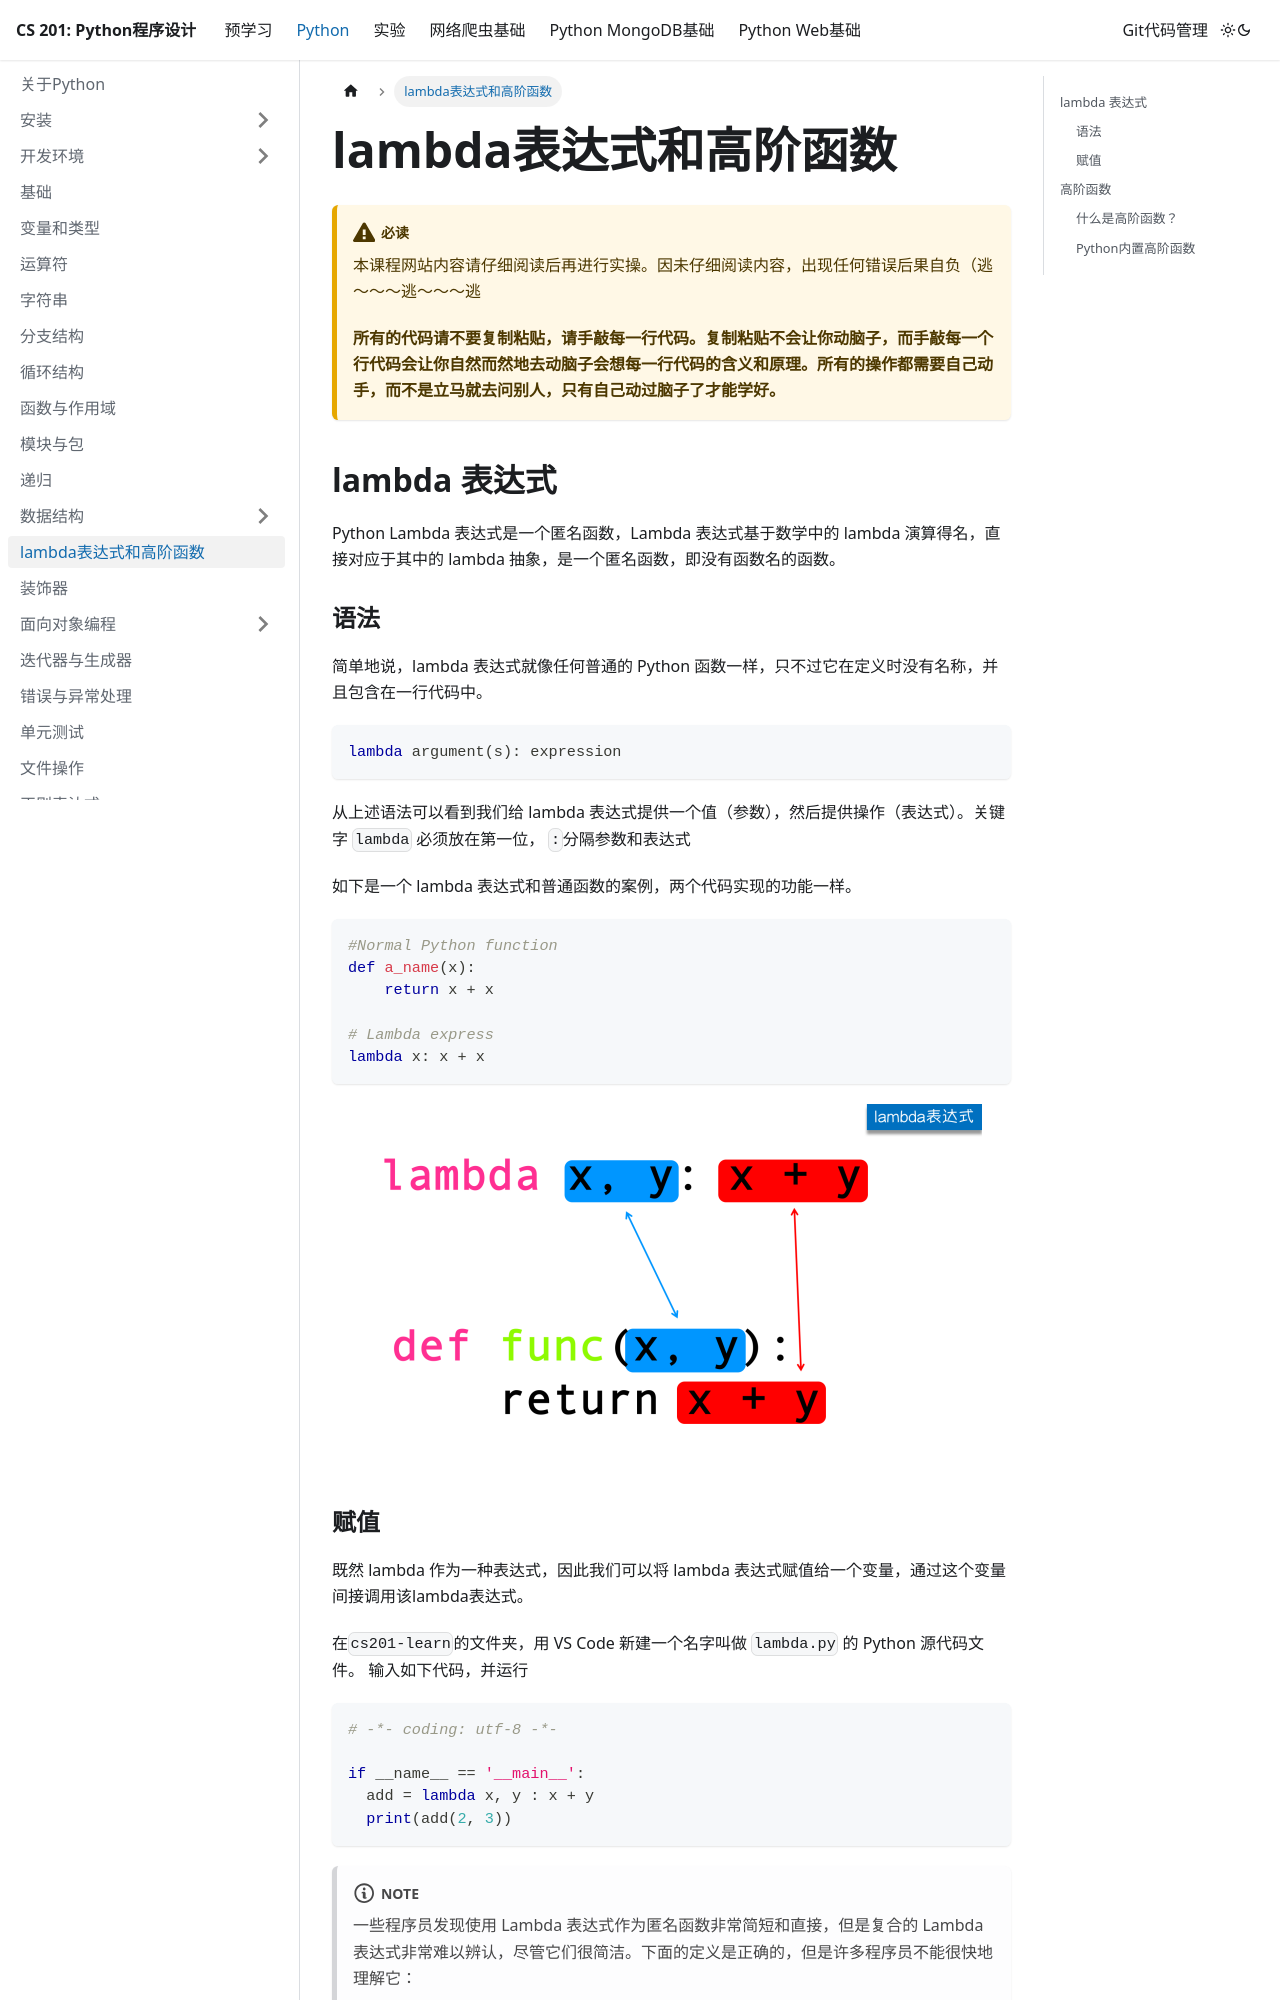

repository: SUEPaper/cs201 · page: python/lambda/index.html · generator: docusaurus

---
id: lambda
sidebar_position: 12
---

# lambda表达式和高阶函数

:::caution 必读

本课程网站内容请仔细阅读后再进行实操。因未仔细阅读内容，出现任何错误后果自负（逃～～～逃～～～逃

**所有的代码请不要复制粘贴，请手敲每一行代码。复制粘贴不会让你动脑子，而手敲每一个行代码会让你自然而然地去动脑子会想每一行代码的含义和原理。所有的操作都需要自己动手，而不是立马就去问别人，只有自己动过脑子了才能学好。**

:::

## lambda 表达式

Python Lambda 表达式是一个匿名函数，Lambda 表达式基于数学中的 lambda 演算得名，直接对应于其中的 lambda 抽象，是一个匿名函数，即没有函数名的函数。

### 语法

简单地说，lambda 表达式就像任何普通的 Python 函数一样，只不过它在定义时没有名称，并且包含在一行代码中。

```python
lambda argument(s): expression
```

从上述语法可以看到我们给 lambda 表达式提供一个值（参数），然后提供操作（表达式）。关键字 `lambda` 必须放在第一位， `:`分隔参数和表达式

如下是一个 lambda 表达式和普通函数的案例，两个代码实现的功能一样。

```python
#Normal Python function
def a_name(x):
    return x + x

# Lambda express
lambda x: x + x
```

![](./img/lambda.png)
